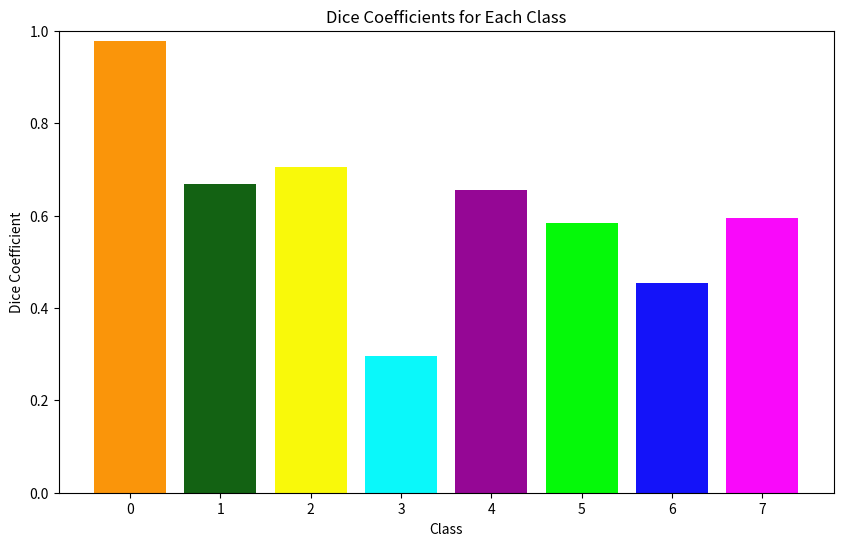

The script that saved this image:
import matplotlib.pyplot as plt

# RGB values for each class
r_map = {10: 250, 20: 19, 30: 249, 40: 10, 50: 149, 60: 5, 70: 20, 80: 249, 90: 0}
g_map = {10: 149, 20: 98, 30: 249, 40: 248, 50: 7, 60: 249, 70: 19, 80: 9, 90: 0}
b_map = {10: 10, 20: 19, 30: 10, 40: 250, 50: 149, 60: 9, 70: 249, 80: 250, 90: 0}

dice_data = [0.977438748, 0.6680240035057068, 0.7045186758041382, 0.29506391286849976, 0.6546423435211182, 0.5845504999160767, 0.4535837173461914, 0.5937840938568115]
num_classes = len(dice_data)

# Create a list of colors for each class
colors = [(r_map[10 * (i + 1)] / 255, g_map[10 * (i + 1)] / 255, b_map[10 * (i + 1)] / 255) for i in range(num_classes)]

plt.figure(figsize=(10, 6))
bars = plt.bar(range(num_classes), dice_data, color=colors)
plt.title('Dice Coefficients for Each Class')
plt.xlabel('Class')
plt.ylabel('Dice Coefficient')
plt.ylim(0, 1)  # Set the y-axis range from 0 to 1
plt.savefig('dice_coefficients_plot.png')  # Save the plot as an image file
plt.show()
